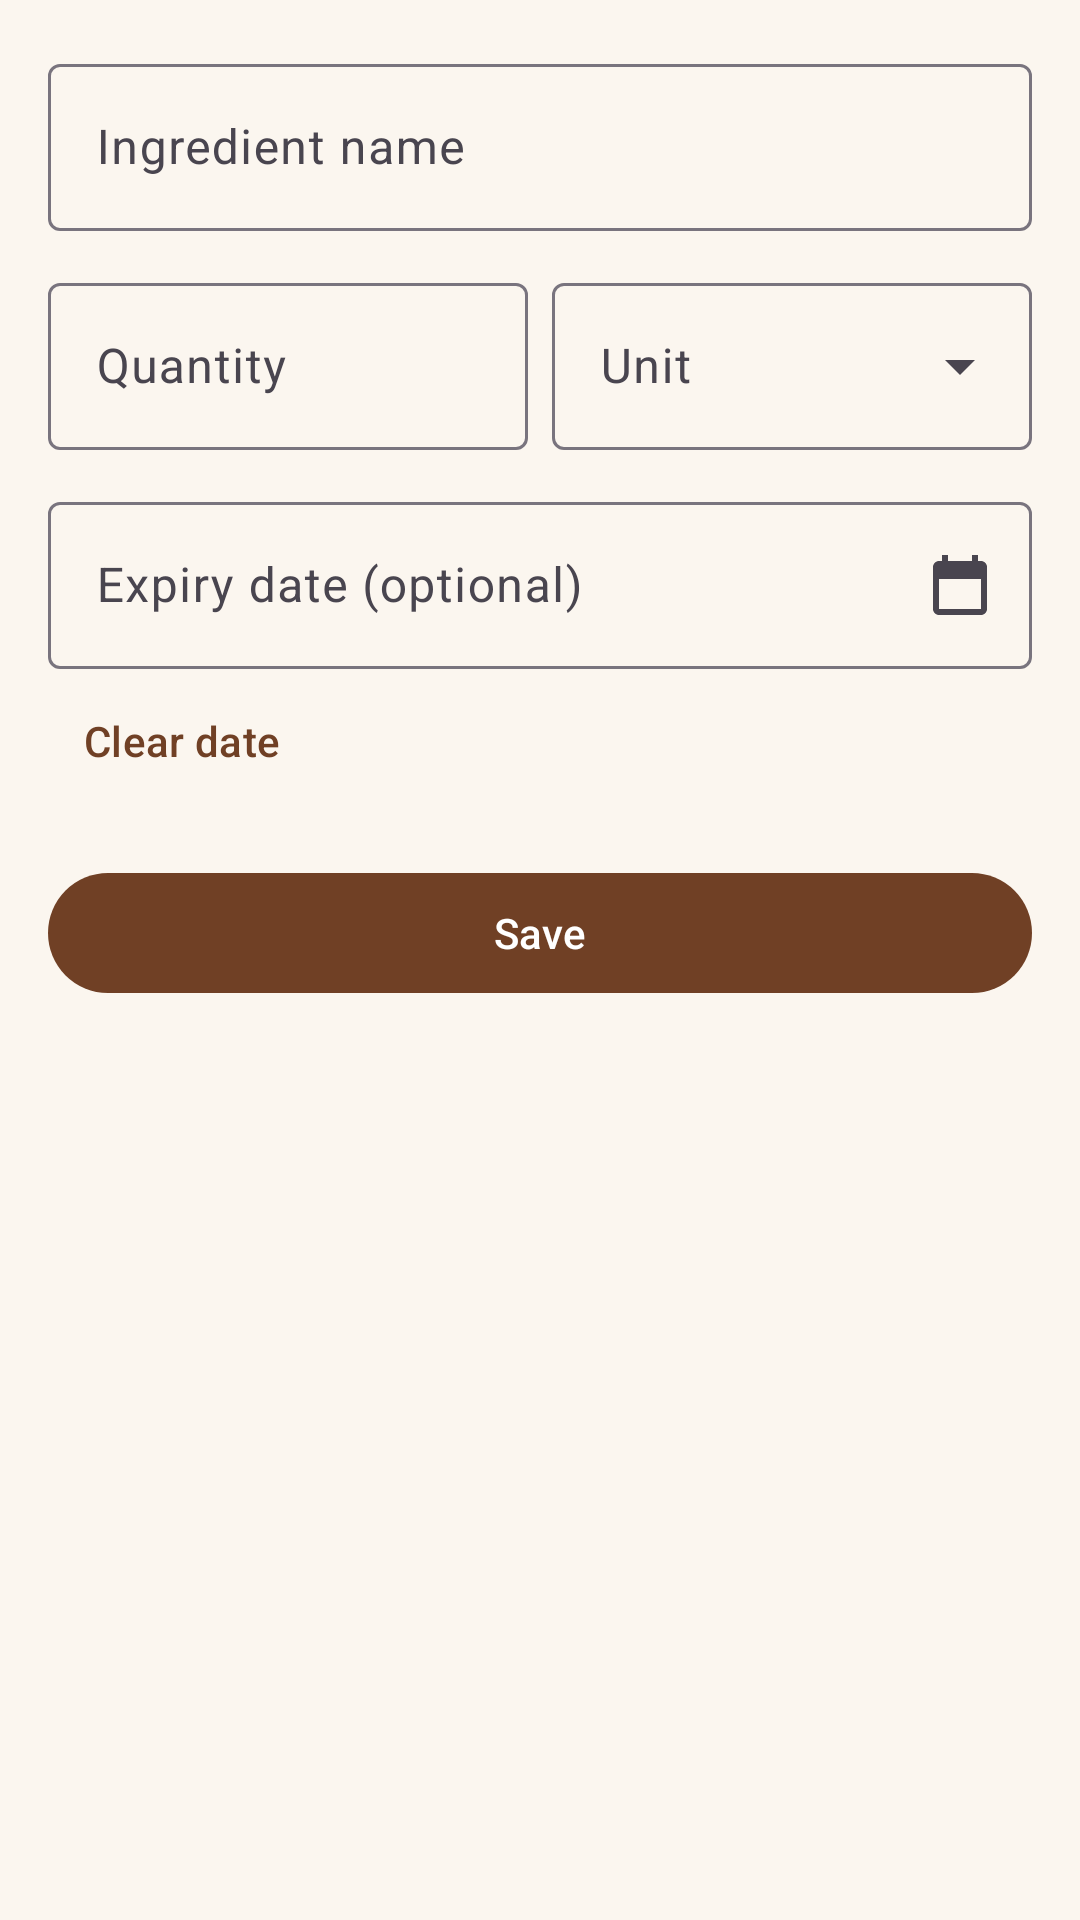

The Android layout XML behind this screen, and the referenced resources:
<!-- AndroidManifest.xml: application theme Theme.SmartPantry -->
<!-- res/layout/content_add_edit.xml -->
<?xml version="1.0" encoding="utf-8"?>
<ScrollView xmlns:android="http://schemas.android.com/apk/res/android"
    xmlns:app="http://schemas.android.com/apk/res-auto"
    android:layout_width="match_parent"
    android:layout_height="match_parent"
    android:fillViewport="true">

    <LinearLayout
        android:layout_width="match_parent"
        android:layout_height="wrap_content"
        android:orientation="vertical"
        android:padding="16dp">

        <com.google.android.material.textfield.TextInputLayout
            android:id="@+id/til_name"
            style="@style/Widget.Material3.TextInputLayout.OutlinedBox"
            android:layout_width="match_parent"
            android:layout_height="wrap_content"
            android:hint="@string/hint_name">

            <com.google.android.material.textfield.TextInputEditText
                android:id="@+id/et_name"
                android:layout_width="match_parent"
                android:layout_height="wrap_content"
                android:inputType="textCapWords"
                android:maxLines="1" />
        </com.google.android.material.textfield.TextInputLayout>

        <LinearLayout
            android:layout_width="match_parent"
            android:layout_height="wrap_content"
            android:layout_marginTop="12dp"
            android:orientation="horizontal">

            <com.google.android.material.textfield.TextInputLayout
                android:id="@+id/til_qty"
                style="@style/Widget.Material3.TextInputLayout.OutlinedBox"
                android:layout_width="0dp"
                android:layout_height="wrap_content"
                android:layout_marginEnd="8dp"
                android:layout_weight="1"
                android:hint="@string/hint_quantity">

                <com.google.android.material.textfield.TextInputEditText
                    android:id="@+id/et_qty"
                    android:layout_width="match_parent"
                    android:layout_height="wrap_content"
                    android:inputType="numberDecimal"
                    android:maxLines="1" />
            </com.google.android.material.textfield.TextInputLayout>

            <com.google.android.material.textfield.TextInputLayout
                android:id="@+id/til_unit"
                style="@style/Widget.Material3.TextInputLayout.OutlinedBox.ExposedDropdownMenu"
                android:layout_width="0dp"
                android:layout_height="wrap_content"
                android:layout_weight="1"
                android:hint="@string/hint_unit">

                <AutoCompleteTextView
                    android:id="@+id/ac_unit"
                    android:layout_width="match_parent"
                    android:layout_height="wrap_content"
                    android:inputType="none" />
            </com.google.android.material.textfield.TextInputLayout>
        </LinearLayout>

        <com.google.android.material.textfield.TextInputLayout
            android:id="@+id/til_expiry"
            style="@style/Widget.Material3.TextInputLayout.OutlinedBox"
            android:layout_width="match_parent"
            android:layout_height="wrap_content"
            android:layout_marginTop="12dp"
            android:hint="@string/hint_expiry"
            app:endIconDrawable="@drawable/ic_calendar"
            app:endIconMode="custom">

            <com.google.android.material.textfield.TextInputEditText
                android:id="@+id/et_expiry"
                android:layout_width="match_parent"
                android:layout_height="wrap_content"
                android:clickable="true"
                android:cursorVisible="false"
                android:focusable="false"
                android:inputType="none" />
        </com.google.android.material.textfield.TextInputLayout>

        <Button
            android:id="@+id/btnClearDate"
            style="@style/Widget.Material3.Button.TextButton"
            android:layout_width="wrap_content"
            android:layout_height="wrap_content"
            android:text="@string/clear_date" />

        <Button
            android:id="@+id/btnSave"
            android:layout_width="match_parent"
            android:layout_height="wrap_content"
            android:layout_marginTop="16dp"
            android:text="@string/save" />
    </LinearLayout>
</ScrollView>
<!-- resources referenced by this layout -->
<resources>
  <!-- drawable ic_calendar (drawable) -->
  <?xml version="1.0" encoding="utf-8"?>
  <vector xmlns:android="http://schemas.android.com/apk/res/android"
      android:width="24dp" android:height="24dp" android:viewportWidth="24" android:viewportHeight="24"
      android:tint="?attr/colorControlNormal">
      <path android:fillColor="@android:color/white" android:pathData="M19,4h-1V2h-2v2H8V2H6v2H5C3.9,4 3,4.9 3,6v14c0,1.1 0.9,2 2,2h14c1.1,0 2,-0.9 2,-2V6C21,4.9 20.1,4 19,4zM19,20H5V10h14V20z" />
  </vector>
  <string name="clear_date">Clear date</string>
  <string name="hint_expiry">Expiry date (optional)</string>
  <string name="hint_name">Ingredient name</string>
  <string name="hint_quantity">Quantity</string>
  <string name="hint_unit">Unit</string>
  <string name="save">Save</string>
  <style name="Theme.SmartPantry" parent="Theme.Material3.Light.NoActionBar">
          <item name="colorPrimary">@color/green_primary</item>
          <item name="colorOnPrimary">@color/white</item>
          <item name="colorPrimaryContainer">@color/green_container</item>
          <item name="colorOnPrimaryContainer">@color/green_on_container</item>
          <item name="colorSecondaryContainer">@color/green_container</item>
          <item name="colorOnSecondaryContainer">@color/green_on_container</item>
          <item name="android:colorBackground">@color/surface_bg</item>
          <item name="android:statusBarColor">@color/green_50</item>
          <item name="android:windowLightStatusBar">true</item>
      </style>
  <color name="green_primary">#704025</color>
  <color name="white">#FFFFFF</color>
  <color name="green_container">#E9D1B6</color>
  <color name="green_on_container">#432716</color>
  <color name="surface_bg">#FBF6EF</color>
  <color name="green_50">#F2E2CD</color>
</resources>
